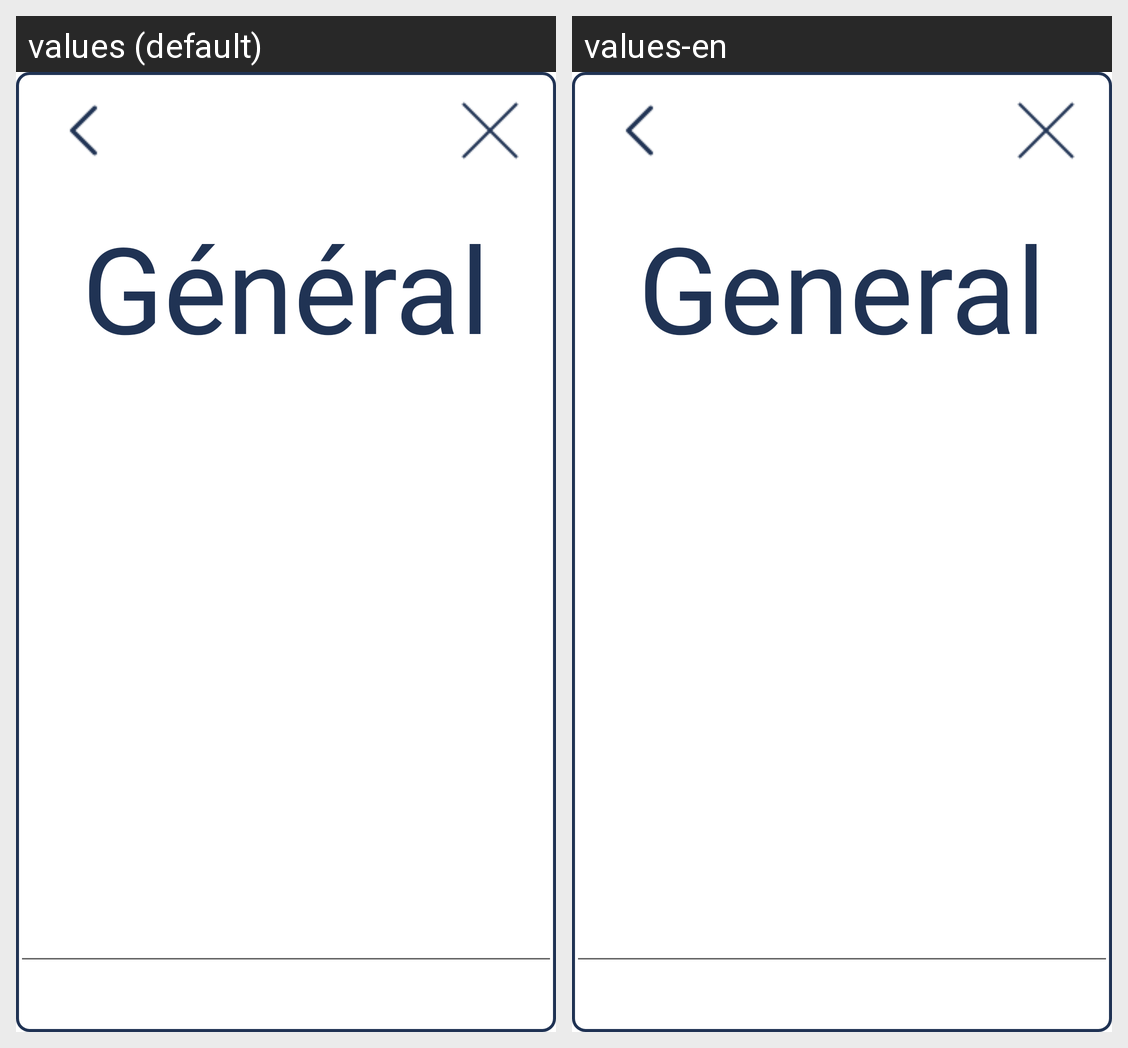

For this localized Android screen grid, give each drawn string resource with its value in every locale shown.
Android screen res/layout/chat.xml rendered under 2 locales, left to right: values (default), values-en. Device: Nexus 5 (rendered at 1080×1920; each locale shown at half size, 540×960, under a caption strip naming it); theme Theme.AndroidLogin.Light.
Strings drawn on this screen, with the default value and each locale's value (text and hints the layout hard-codes, and strings that could not be matched under every locale, appear in the picture but are not listed):

general
  values: Général
  values-en: General

writeMessage
  values: Écrire un message...
  values-en: Write a message...
